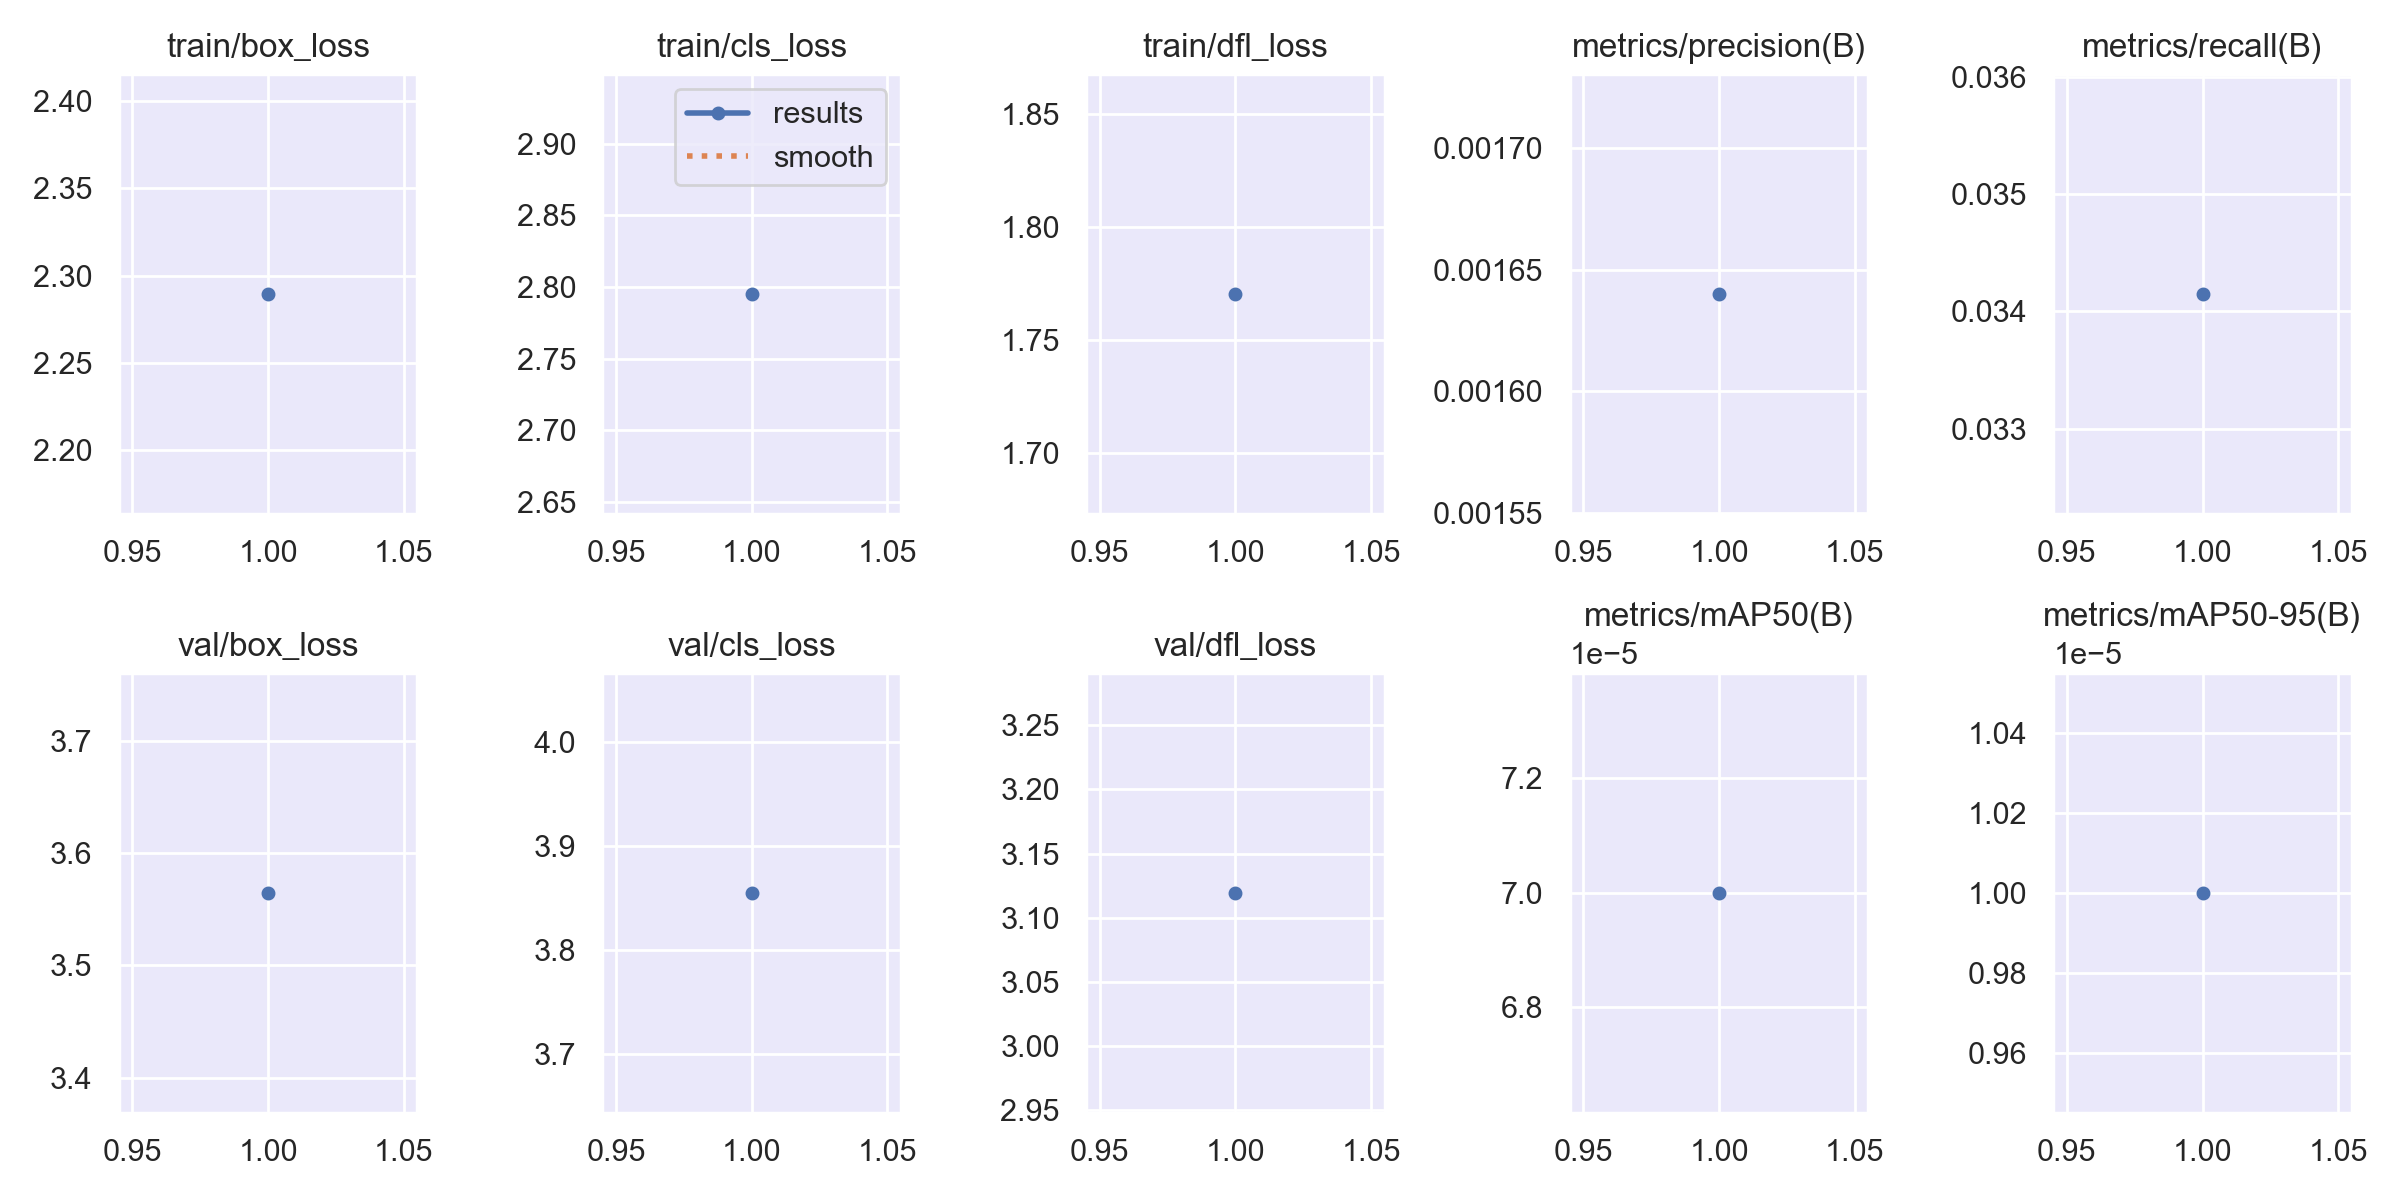

The data file committed next to this chart (first rows):
epoch, time, train/box_loss, train/cls_loss, train/dfl_loss, metrics/precision(B), metrics/recall(B), metrics/mAP50(B), metrics/mAP50-95(B), val/box_loss, val/cls_loss, val/dfl_loss, lr/pg0, lr/pg1, lr/pg2
1, 3687, 2.29, 2.795, 1.77, 0.00164, 0.03415, 7e-05, 1e-05, 3.565, 3.855, 3.12, 0.00032, 0.00032, 0.00032
